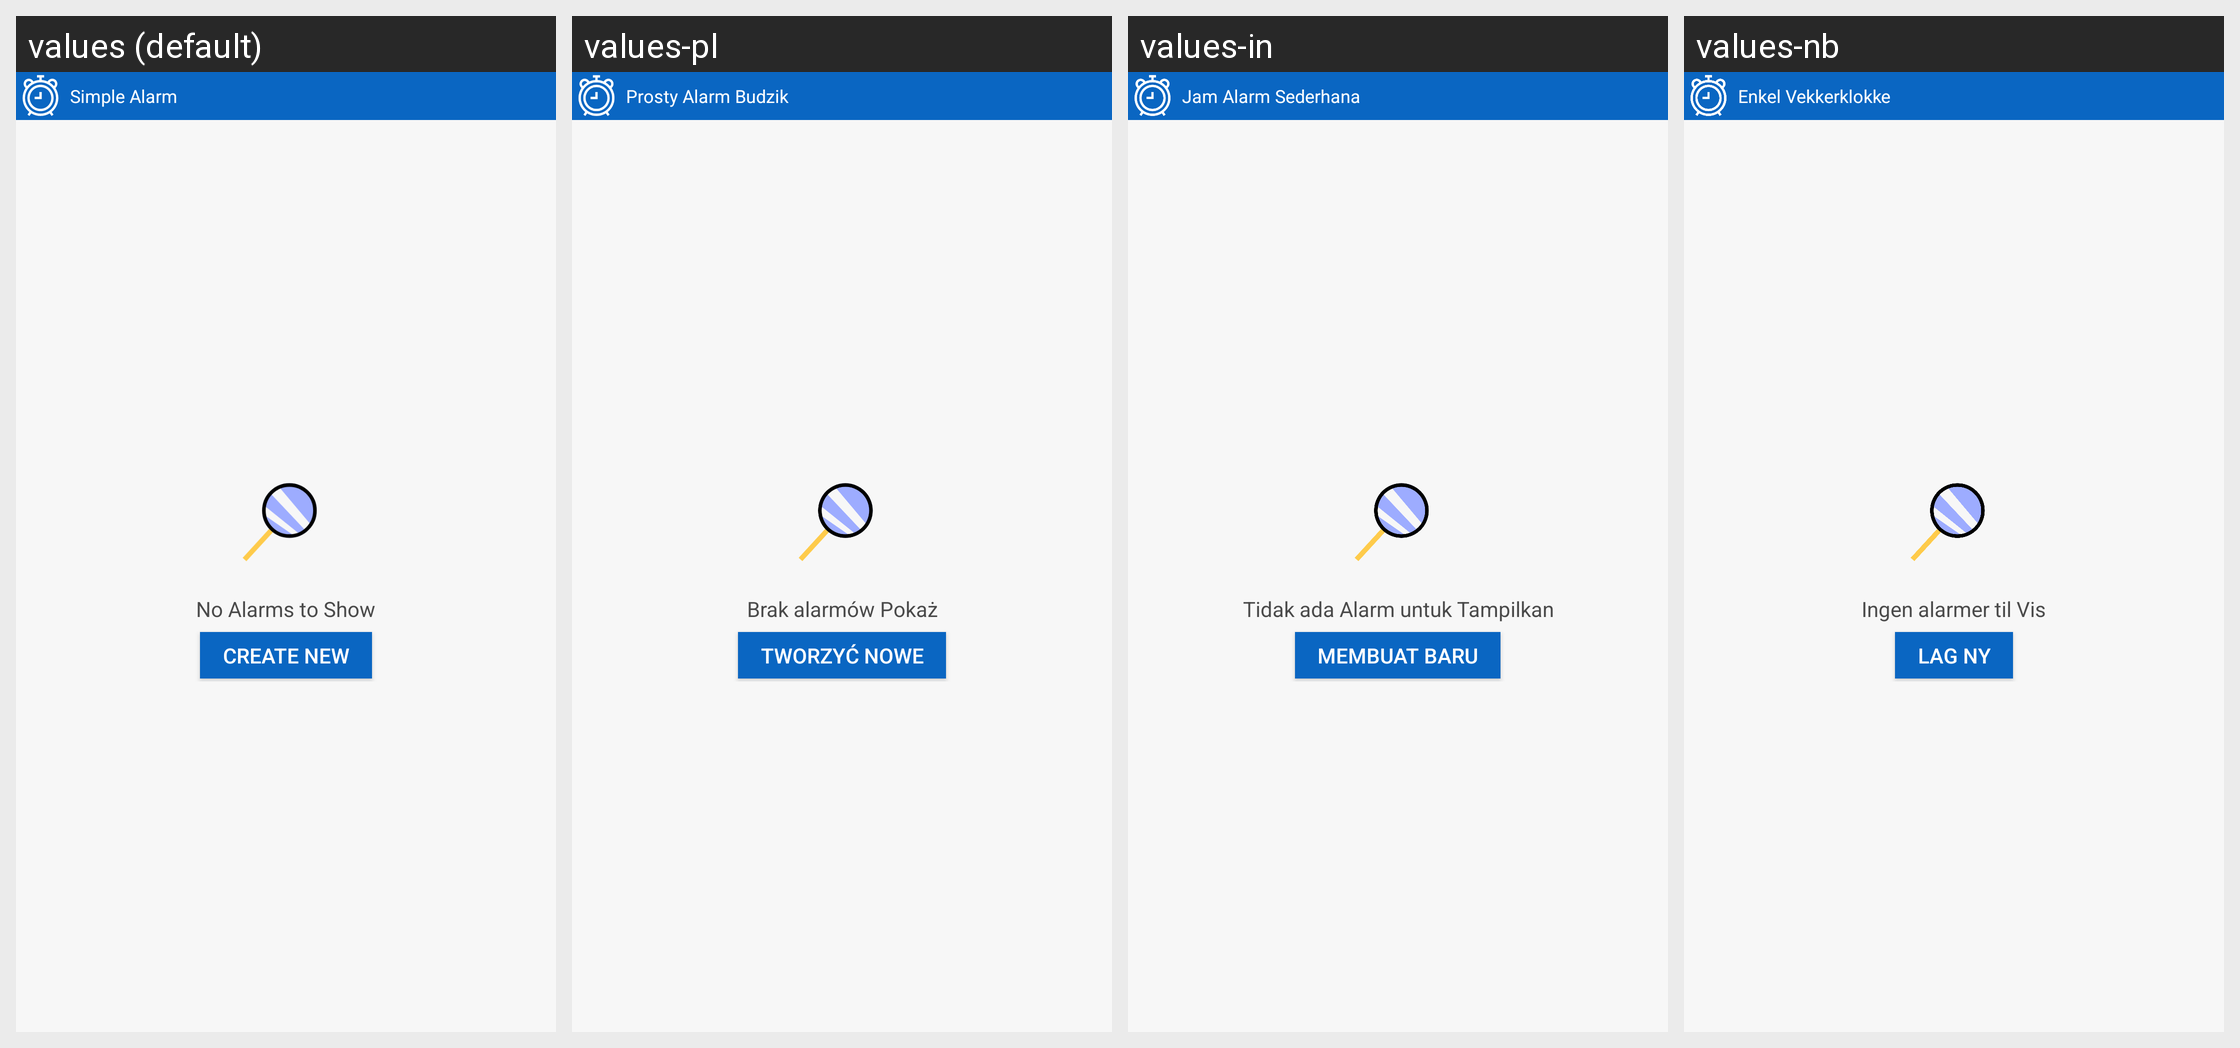

For this localized Android screen grid, give each drawn string resource with its value in every locale shown.
Android screen res/layout/widget_alarms.xml rendered under 4 locales, left to right: values (default), values-pl, values-in, values-nb. Device: Nexus 5 (rendered at 1080×1920; each locale shown at half size, 540×960, under a caption strip naming it); theme Theme.MaterialComponents.DayNight.NoActionBar.
Other locales in the repository, not shown: values-af, values-am, values-ar, values-as, values-az, values-be, values-bg, values-bn, values-bs, values-ca, values-cs, values-da, values-de, values-el, values-en-rGB, values-es, values-es-rUS, values-et, values-eu, values-fa, values-fi, values-fr, values-fr-rCA, values-gl, values-gu, values-hi, values-hr, values-hu, values-hy, values-is, values-it, values-iw, values-ja, values-ka, values-kk, values-km, values-kn, values-ko, values-ky, values-lo, values-lt, values-lv, values-mk, values-ml, values-mn, values-mr, values-ms, values-my, values-ne, values-nl, values-or, values-pa, values-pt, values-pt-rBR, values-pt-rPT, values-ro, values-ru, values-si, values-sk, values-sl, values-sq, values-sr, values-sv, values-sw, values-ta, values-te, values-th, values-tl, values-tr, values-uk, values-ur, values-uz, values-vi, values-zh, values-zh-rCN, values-zh-rHK, values-zh-rTW, values-zu.
Strings drawn on this screen, with the default value and each locale's value (text and hints the layout hard-codes, and strings that could not be matched under every locale, appear in the picture but are not listed):

noAlarmsToShow
  values: No Alarms to Show
  values-pl: Brak alarmów Pokaż
  values-in: Tidak ada Alarm untuk Tampilkan
  values-nb: Ingen alarmer til Vis

createNewAlarm
  values: Create new
  values-pl: Tworzyć nowe
  values-in: Membuat baru
  values-nb: Lag ny

app_name
  values: Simple Alarm
  values-pl: Prosty Alarm Budzik
  values-in: Jam Alarm Sederhana
  values-nb: Enkel Vekkerklokke
